Run: headless pygame with SDL's dummy video driver; simulated clock (each Clock.tick advances the game by its frame time, no real sleeping); random seed 0; keys injected as events and as key.get_pressed() state; no mouse input.
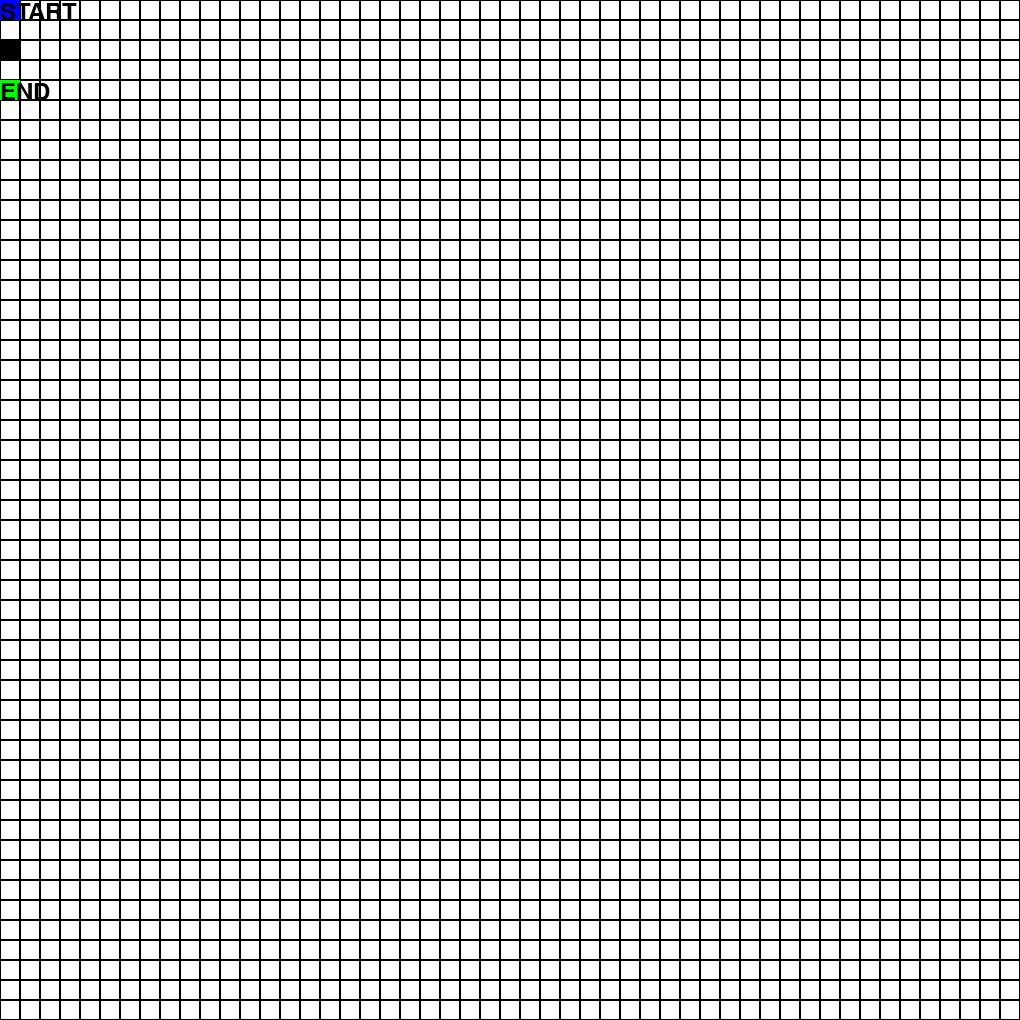
Frame 1 of 4 · flips 1–60 · no input
Frame 2 of 4 · flips 61–180 · tapped SPACE, RETURN · held RIGHT (→), D · screen unchanged from frame 1, image omitted
Frame 3 of 4 · flips 181–300 · held DOWN (↓), S · screen unchanged from frame 2, image omitted
Frame 4 of 4 · flips 301–420 · held LEFT (←), A, UP (↑), W · screen unchanged from frame 3, image omitted

The pygame program that drew these frames:


import pygame
import heapq


# Class for grid squares
# object should have [x coord, y coord, g(n), h(n), f(n), parent pointer]
# Need heap (priority queue) binary
# Need 2d vector
# hash table to map keys - Store Visited nodes
# tuple??

pygame.init()

if __name__ == "__main__":

    ROWS = 51
    COLS = 51
    CELL_SIZE = 20

    HEIGHT = ROWS * CELL_SIZE
    WIDTH = COLS * CELL_SIZE

    #This creates the screen. pygame.draw uses this as a canvas - Jason S
    screen = pygame.display.set_mode((WIDTH, HEIGHT))

    # Color codes - Jason S
    WHITE = (255, 255, 255)
    BLACK = (0, 0, 0)
    BLUE = (0, 0, 255)
    RED = (255, 0, 0)
    GREEN = (0, 255, 0)

    #Text font - Jason S
    font = pygame.font.SysFont(None, 36)


    clock = pygame.time.Clock()
    running = True

    while running:
        #screen.fill(WHITE)

        for event in pygame.event.get():
            if event.type == pygame.QUIT:
                running = False

        screen.fill(WHITE)

        for row in range(ROWS):
            for col in range(COLS):
                #pygame rect needs (x, y, width, height) - Jason S
                rect = pygame.Rect(col*CELL_SIZE, row*CELL_SIZE, CELL_SIZE, CELL_SIZE)
                pygame.draw.rect(screen, BLACK, rect, 1) #remove 1 to fill square -Jason S

        #Init start position with color/text - Jason S
        row = 0
        col = 0
        rect = pygame.Rect(col * CELL_SIZE, row * CELL_SIZE, CELL_SIZE, CELL_SIZE)
        pygame.draw.rect(screen, BLUE, rect)
        text = font.render("START", True, BLACK)
        screen.blit(text, (col * CELL_SIZE, row * CELL_SIZE))

        # Init end position with color/text - Jason S
        row = 4
        col = 0
        rect = pygame.Rect(col * CELL_SIZE, row * CELL_SIZE, CELL_SIZE, CELL_SIZE)
        pygame.draw.rect(screen, GREEN, rect)
        text = font.render("END", True, BLACK)
        screen.blit(text, (col * CELL_SIZE, row * CELL_SIZE))

        # Init block position - Jason S
        row = 2
        col = 0
        rect = pygame.Rect(col * CELL_SIZE, row * CELL_SIZE, CELL_SIZE, CELL_SIZE)
        pygame.draw.rect(screen, BLACK, rect)

        pygame.display.flip()
        clock.tick(60) #Indentation IMPORTANT. Clock tick inside for loop causing many updates per frame -Jason S

pygame.quit()
